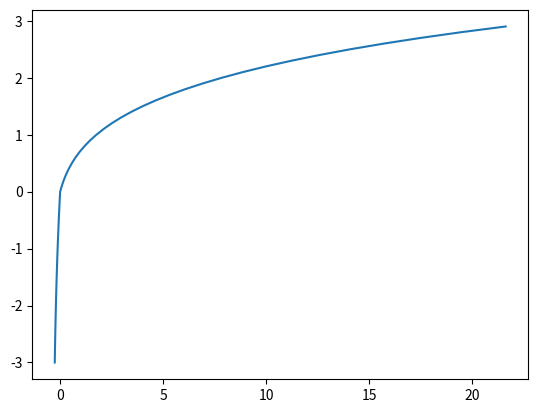

Recreate this plot in Python.
import numpy as np 
import matplotlib.pyplot as plt


def derivative(function,ndarray,delta=0.001):
    """[summary]
    
    Arguments:
        function {[]} -- [description]
        ndarray {[numpy array]} -- [input array]
        
    Keyword Arguments:
        delta {float} -- [small change] (default: {0.001})
    
    Returns:
        [constant value] -- [output of derivative function]
    """
    return (function(ndarray + delta)-function(ndarray -delta)/2*delta)


def longer_chain_derivative(list_of_function , ndarray):
    """
    F(x) = f(g(h(x)))
    
    F'(x) = f'(g(h(x))) * g'(h(x)) * h'(x)
    
    Arguments:
        list_of_function {[list]} -- [list of functions]
        ndarray {[numpy array]} -- [input array]
    """
    assert len(list_of_function) == 3, "Number of functions should be 3 "
    assert ndarray.ndim == 1, "Input array should be one dimensional"
    
    f,g,h = list_of_function[0] ,list_of_function[1], list_of_function[2]
    
    #h(x)
    h_of_x = h(ndarray)
    
    #g(h(x))
    g_of_hx = g(h_of_x)
    
    #h'(x) = dh(x)/dx
    dhdx = derivative(h,ndarray)

    #g'(h(x))
    dgdx = derivative(g,h_of_x)

    #f'(g(h(x)))
    dfdx = derivative(f,g_of_hx)
    
    return dfdx * dgdx * dhdx
    
    
##### TEST : leaky_relu,sigmoid,square

def square(x):
    return np.power(2,x)

def relu(x):
    return np.maximum(x,0)

def leaky_relu(x):
    return np.maximum(0.2*x,x)

def sigmoid(x):
    return (1/(1+np.exp(-x)))

list_of_function = [sigmoid,square,leaky_relu]
ndarray = np.arange(-3,3,0.1)

long_derv = longer_chain_derivative(list_of_function,ndarray)

plt.plot(long_derv,ndarray)
plt.savefig('long_derv.png')
